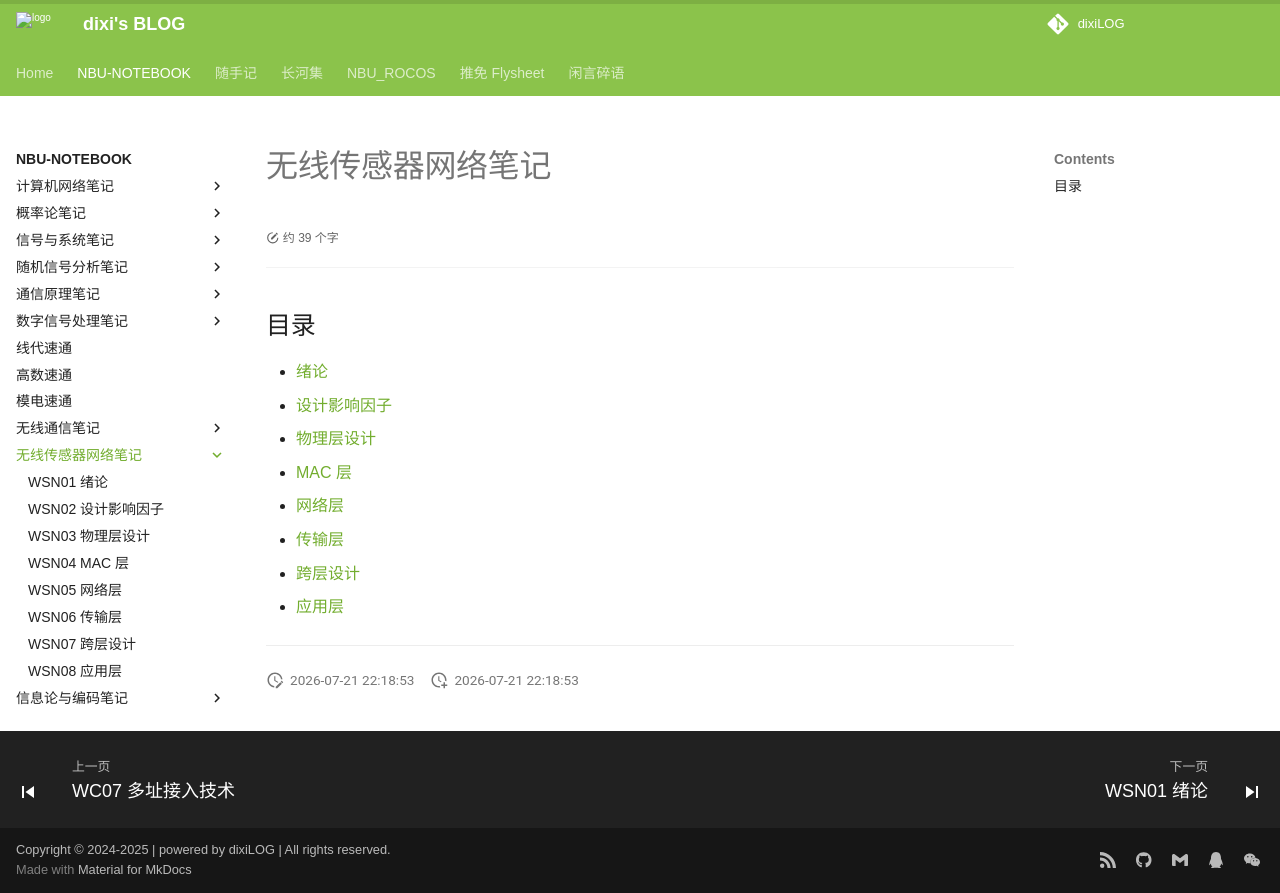

repository: dixiLOG/dixiLOG.github.io · page: NBU-NOTEBOOK/wirelessSensorNetwork/index.html · generator: mkdocs

# 无线传感器网络笔记

<div id="progress-container">
  <div id="progress-bar"></div>
</div>

## 目录

- [绪论](./WSN01.md)
- [设计影响因子](./WSN02.md)
- [物理层设计](./WSN03.md)
- [MAC 层](./WSN04.md)
- [网络层](./WSN05.md)
- [传输层](./WSN06.md)
- [跨层设计](./WSN07.md)
- [应用层](./WSN08.md)

---
